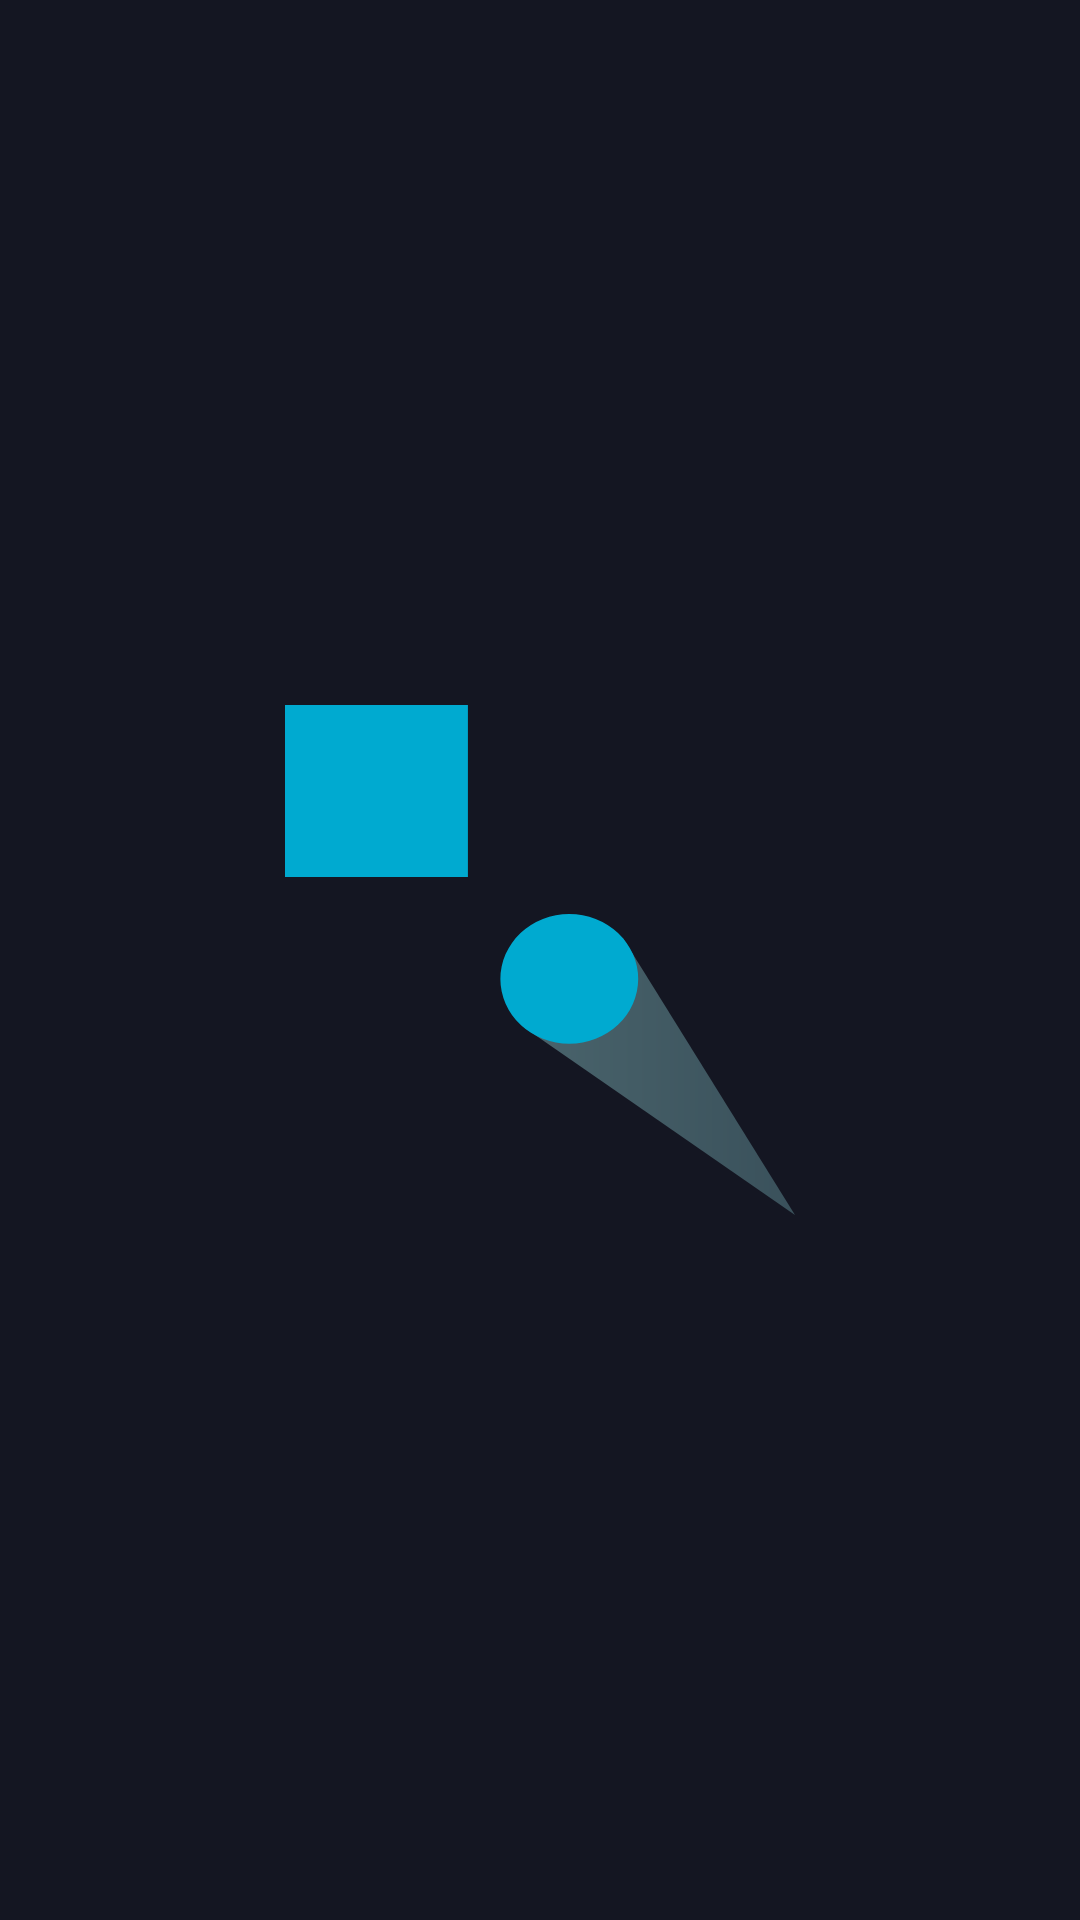

Android layout source for this screen:
<!-- AndroidManifest.xml: application theme Theme.Slingshot -->
<!-- res/layout/activity_splash_screen.xml -->
<?xml version="1.0" encoding="utf-8"?>
<androidx.constraintlayout.widget.ConstraintLayout xmlns:android="http://schemas.android.com/apk/res/android"
    xmlns:app="http://schemas.android.com/apk/res-auto"
    xmlns:tools="http://schemas.android.com/tools"
    android:layout_width="match_parent"
    android:layout_height="match_parent"
    android:background="@color/dark_grey"
    tools:context=".Activity.SplashScreenActivity">

    <ImageView
        android:id="@+id/animation_image"
        android:layout_width="170dp"
        android:layout_height="170dp"
        android:layout_marginStart="24dp"
        android:layout_marginEnd="24dp"
        android:background="@drawable/ic_background"
        app:layout_constraintBottom_toBottomOf="parent"
        app:layout_constraintEnd_toEndOf="parent"
        app:layout_constraintStart_toStartOf="parent"
        app:layout_constraintTop_toTopOf="parent" />

</androidx.constraintlayout.widget.ConstraintLayout>
<!-- resources referenced by this layout -->
<resources>
  <color name="dark_grey">#141622</color>
  <!-- drawable ic_background (drawable) -->
  <vector xmlns:android="http://schemas.android.com/apk/res/android"
      xmlns:aapt="http://schemas.android.com/aapt"
      android:width="71.49dp"
      android:height="75.98dp"
      android:viewportWidth="71.49"
      android:viewportHeight="75.98">
    <path
        android:pathData="M33.14,47.75l38.35,28.23 -24.13,-41.25Z"
        android:strokeAlpha="0.34"
        android:fillAlpha="0.34">
      <aapt:attr name="android:fillColor">
        <gradient 
            android:startY="55.36"
            android:startX="33.140003"
            android:endY="55.36"
            android:endX="71.490005"
            android:type="linear">
          <item android:offset="0" android:color="#FFB3FFFF"/>
          <item android:offset="1" android:color="#FF83C5CC"/>
        </gradient>
      </aapt:attr>
    </path>
    <path
        android:pathData="M39.85,40.81m-9.66,0a9.66,9.66 0,1 1,19.32 0a9.66,9.66 0,1 1,-19.32 0"
        android:fillColor="#00aad0"/>
    <path
        android:pathData="M0,0h25.64v25.64h-25.64z"
        android:fillColor="#00aad0"/>
  </vector>
  <style name="Theme.Slingshot" parent="Theme.AppCompat.DayNight.NoActionBar">
          
          <item name="colorPrimary">@color/dark_blue</item>
          <item name="colorPrimaryVariant">@color/dark_grey</item>
          <item name="colorOnPrimary">@color/white</item>
          
          <item name="colorSecondary">@color/accent_blue</item>
          <item name="colorSecondaryVariant">@color/teal</item>
          <item name="colorOnSecondary">@color/black</item>
          
          <item name="android:statusBarColor" tools:targetApi="l">?attr/colorPrimaryVariant</item>
          
          <item name="android:windowLayoutInDisplayCutoutMode">shortEdges</item>
      </style>
  <color name="dark_blue">#4D579E</color>
  <color name="white">#F3F3F3</color>
  <color name="accent_blue">#CD65AACA</color>
  <color name="teal">#FF018786</color>
  <color name="black">#FF000000</color>
</resources>
